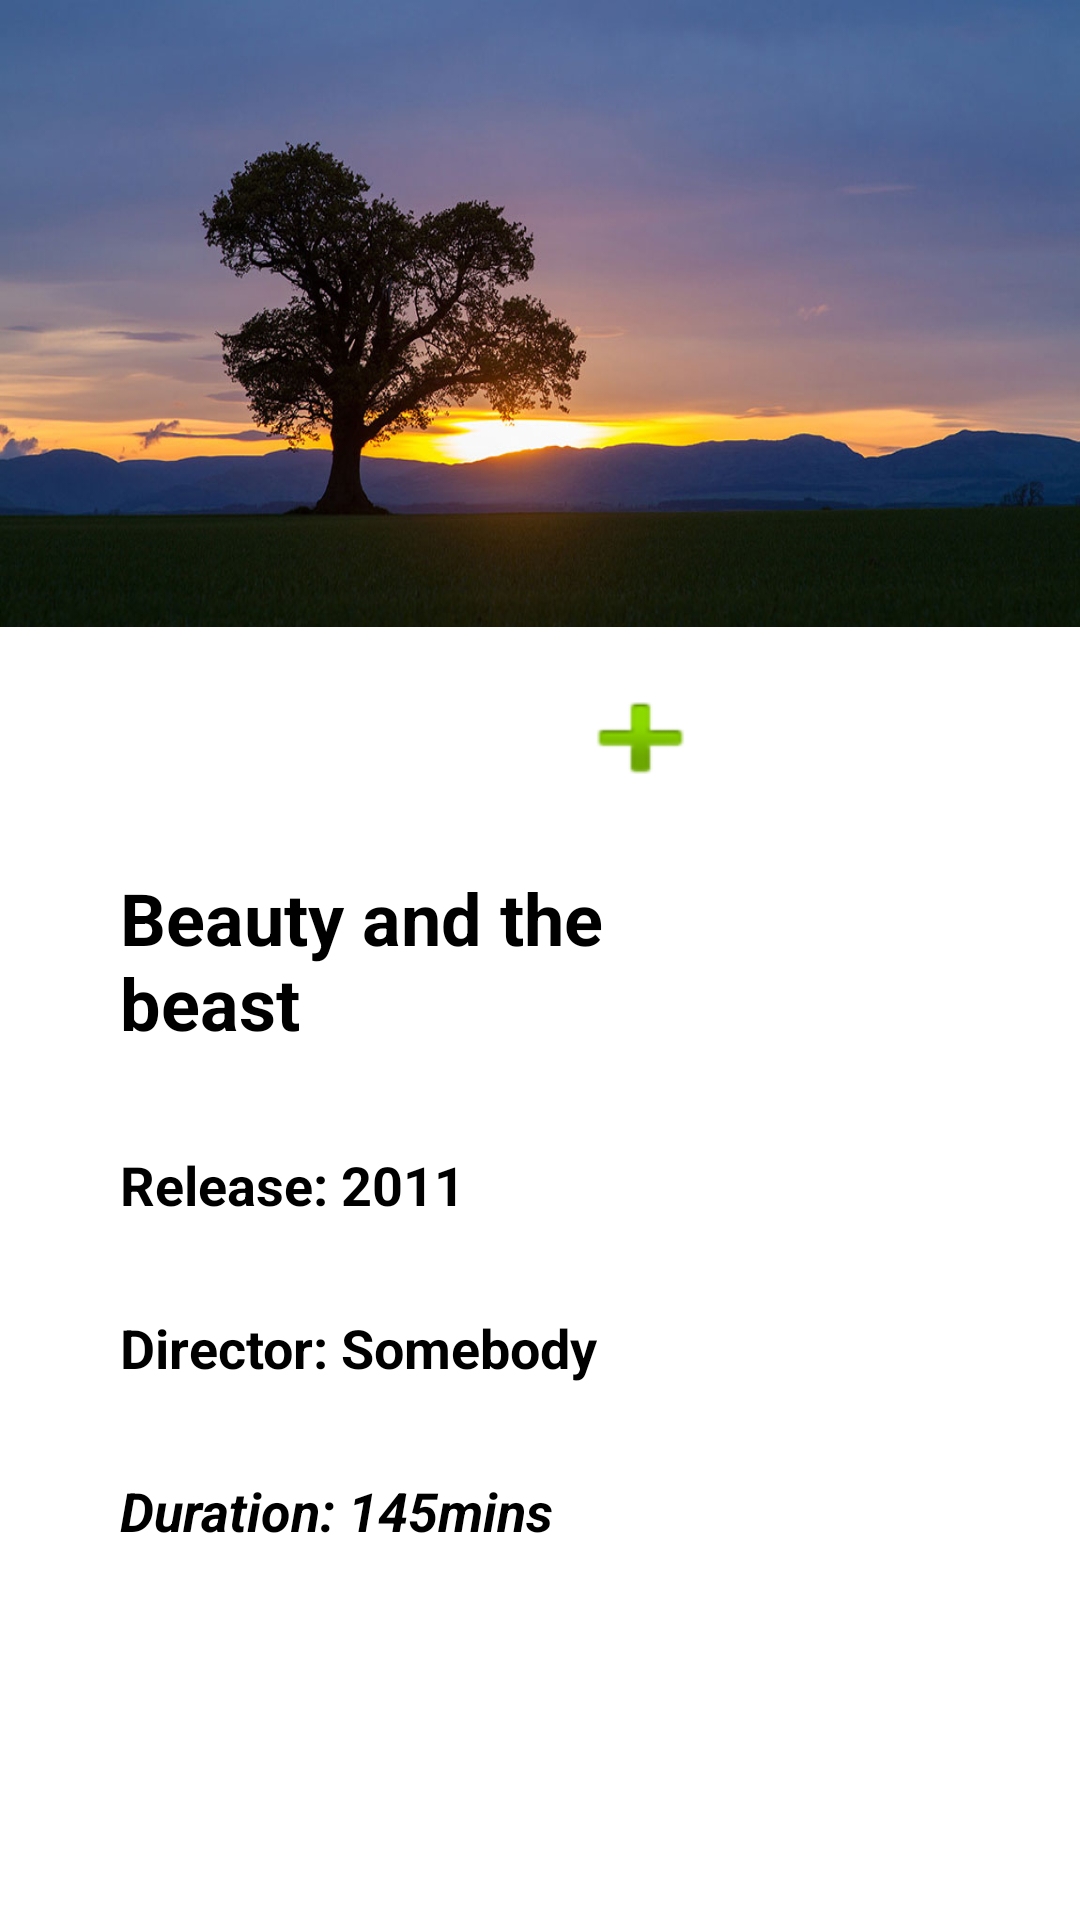

Android layout source for this screen:
<!-- AndroidManifest.xml: application theme Theme.MessageApp -->
<!-- res/layout/activity_constraint_design.xml -->
<?xml version="1.0" encoding="utf-8"?>
<androidx.constraintlayout.widget.ConstraintLayout xmlns:android="http://schemas.android.com/apk/res/android"
    xmlns:app="http://schemas.android.com/apk/res-auto"
    xmlns:tools="http://schemas.android.com/tools"
    android:layout_width="match_parent"
    android:layout_height="match_parent"
    tools:context=".ConstraintDesignActivity">

    <ImageView
        android:id="@+id/imageView2"
        android:layout_width="0dp"
        android:layout_height="209dp"
        android:scaleType="fitXY"
        app:layout_constraintBottom_toBottomOf="parent"
        app:layout_constraintEnd_toEndOf="parent"
        app:layout_constraintHorizontal_bias="0.0"
        app:layout_constraintStart_toStartOf="parent"
        app:layout_constraintTop_toTopOf="parent"
        app:layout_constraintVertical_bias="0.0"
        app:srcCompat="@drawable/landscape" />

    <ImageView
        android:id="@+id/imageView3"
        android:layout_width="136dp"
        android:layout_height="137dp"
        android:layout_marginStart="40dp"
        android:layout_marginLeft="40dp"
        android:scaleType="fitXY"
        app:layout_constraintBottom_toBottomOf="@+id/imageView2"
        app:layout_constraintStart_toStartOf="@+id/imageView2"
        app:layout_constraintTop_toBottomOf="@+id/imageView2"
        app:srcCompat="@drawable/dog" />

    <TextView
        android:id="@+id/textView"
        android:layout_width="161dp"
        android:layout_height="63dp"
        android:layout_marginStart="40dp"
        android:layout_marginLeft="40dp"
        android:layout_marginTop="12dp"
        android:text="Beauty and the beast"
        android:textAppearance="@style/TextAppearance.AppCompat.Medium"
        android:textSize="24sp"
        android:textStyle="bold"
        app:layout_constraintStart_toStartOf="parent"
        app:layout_constraintTop_toBottomOf="@+id/imageView3" />

    <TextView
        android:id="@+id/textView2"
        android:layout_width="wrap_content"
        android:layout_height="wrap_content"
        android:layout_marginStart="40dp"
        android:layout_marginLeft="40dp"
        android:layout_marginTop="30dp"
        android:text="Release: 2011"
        android:textSize="18sp"
        android:textStyle="bold"
        app:layout_constraintStart_toStartOf="parent"
        app:layout_constraintTop_toBottomOf="@+id/textView" />

    <TextView
        android:id="@+id/textView3"
        android:layout_width="wrap_content"
        android:layout_height="wrap_content"
        android:layout_marginStart="40dp"
        android:layout_marginLeft="40dp"
        android:layout_marginTop="30dp"
        android:text="Director: Somebody"
        android:textSize="18sp"
        android:textStyle="bold"
        app:layout_constraintStart_toStartOf="parent"
        app:layout_constraintTop_toBottomOf="@+id/textView2" />

    <TextView
        android:id="@+id/textView4"
        android:layout_width="wrap_content"
        android:layout_height="wrap_content"
        android:layout_marginStart="40dp"
        android:layout_marginLeft="40dp"
        android:layout_marginTop="30dp"
        android:text="Duration: 145mins"
        android:textSize="18sp"
        android:textStyle="bold|italic"
        app:layout_constraintStart_toStartOf="parent"
        app:layout_constraintTop_toBottomOf="@+id/textView3" />

    <ImageButton
        android:id="@+id/imageButton"
        android:layout_width="51dp"
        android:layout_height="42dp"
        android:layout_marginStart="12dp"
        android:layout_marginLeft="12dp"
        android:layout_marginTop="16dp"
        android:scaleType="fitXY"
        app:layout_constraintStart_toEndOf="@+id/imageView3"
        app:layout_constraintTop_toBottomOf="@+id/imageView2"
        app:srcCompat="@android:drawable/ic_input_add" />
</androidx.constraintlayout.widget.ConstraintLayout>
<!-- resources referenced by this layout -->
<resources>
  <!-- drawable landscape: jpg bitmap (drawable, 77403 bytes) -->
</resources>
